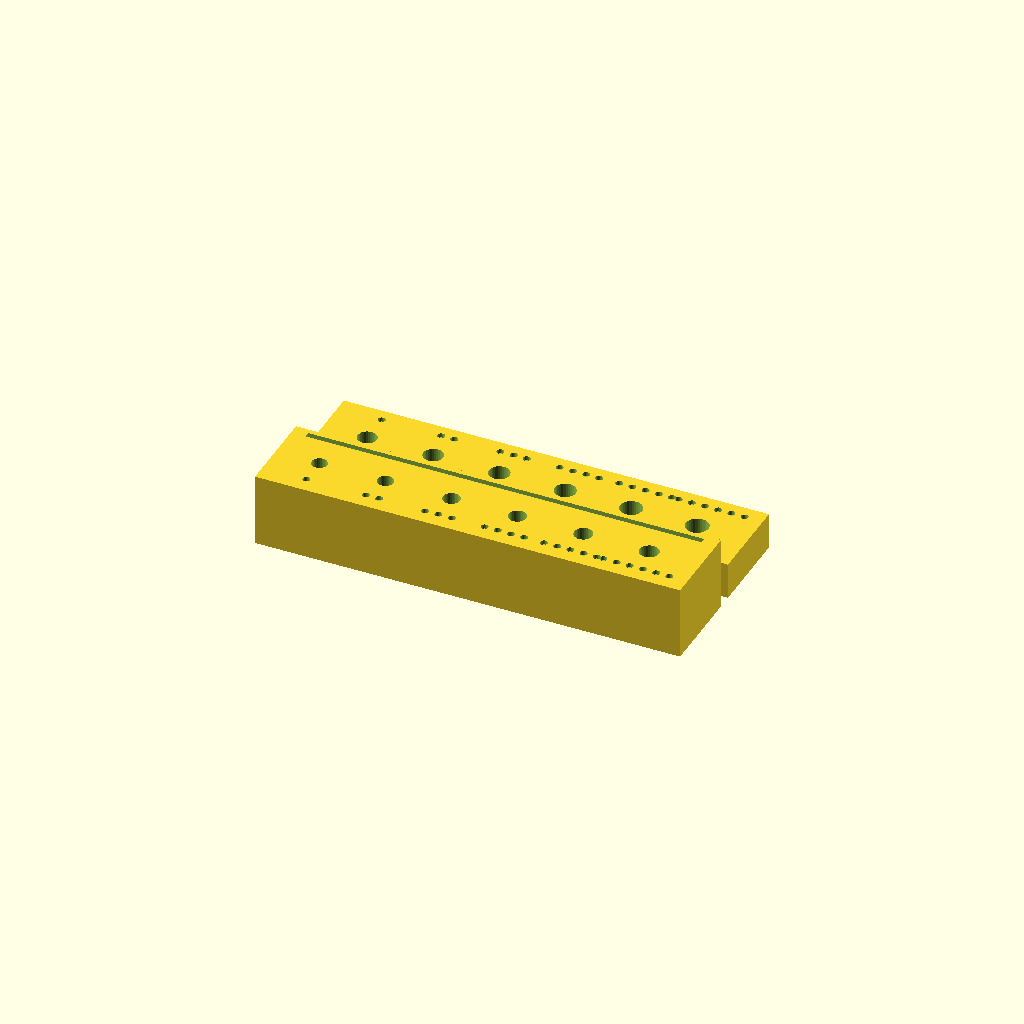
Cell 1 — every parameter at its default value.
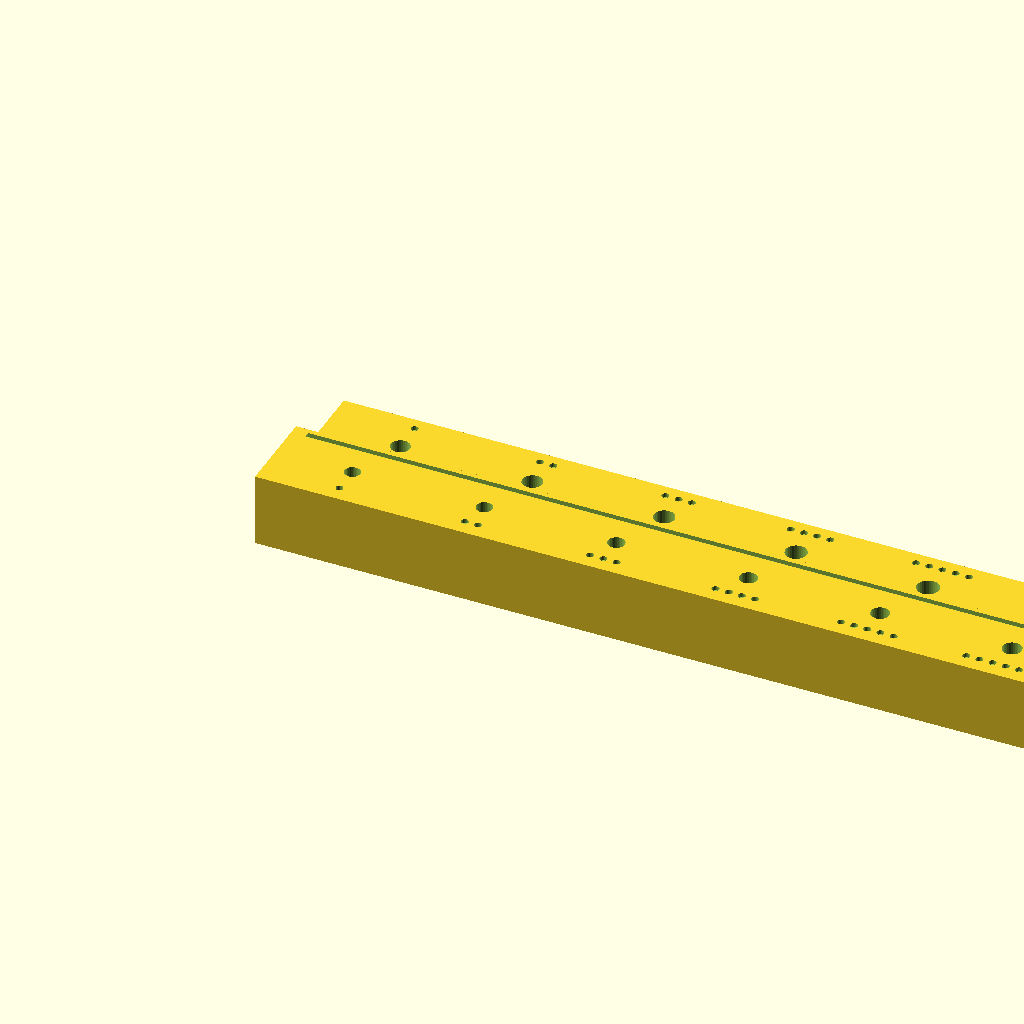
Cell 2: P = 18 (everything else at default).
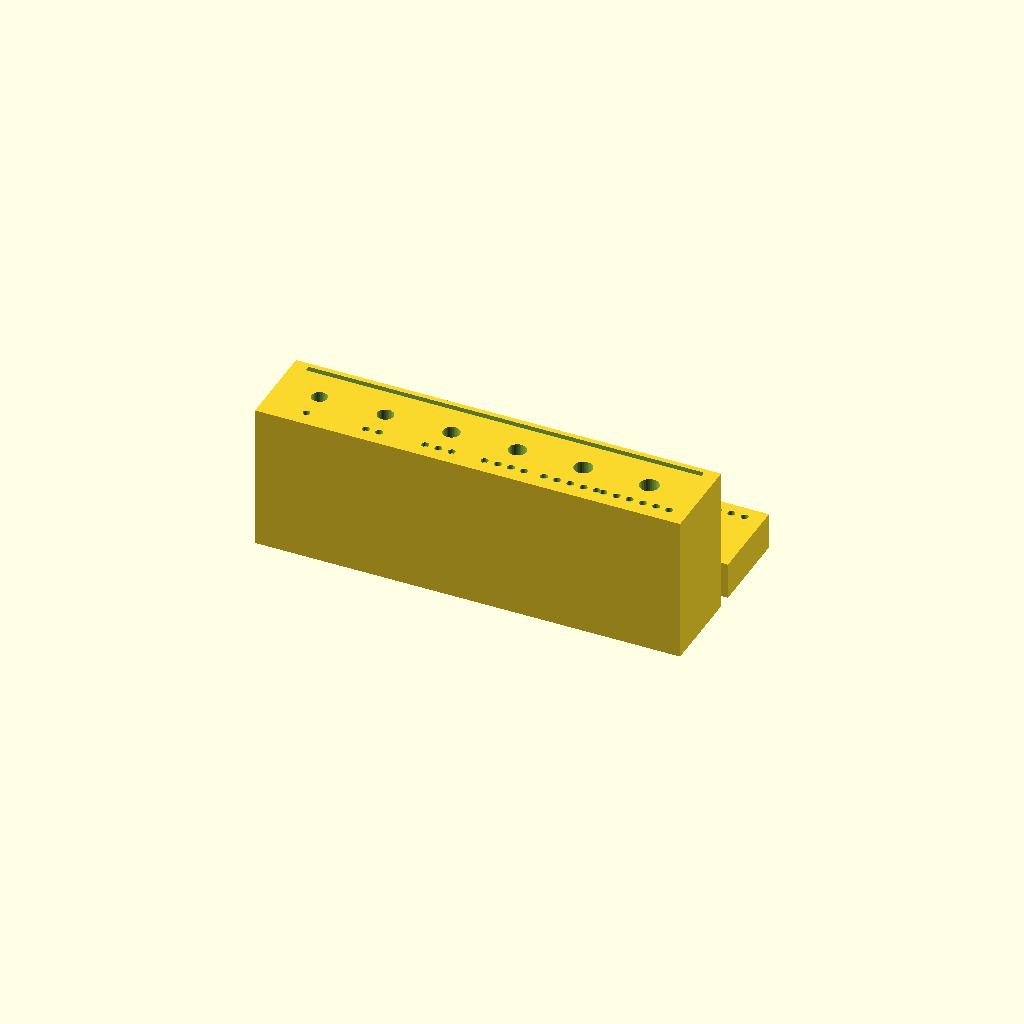
Cell 3 — T_TAP set to 20, the other parameters unchanged.
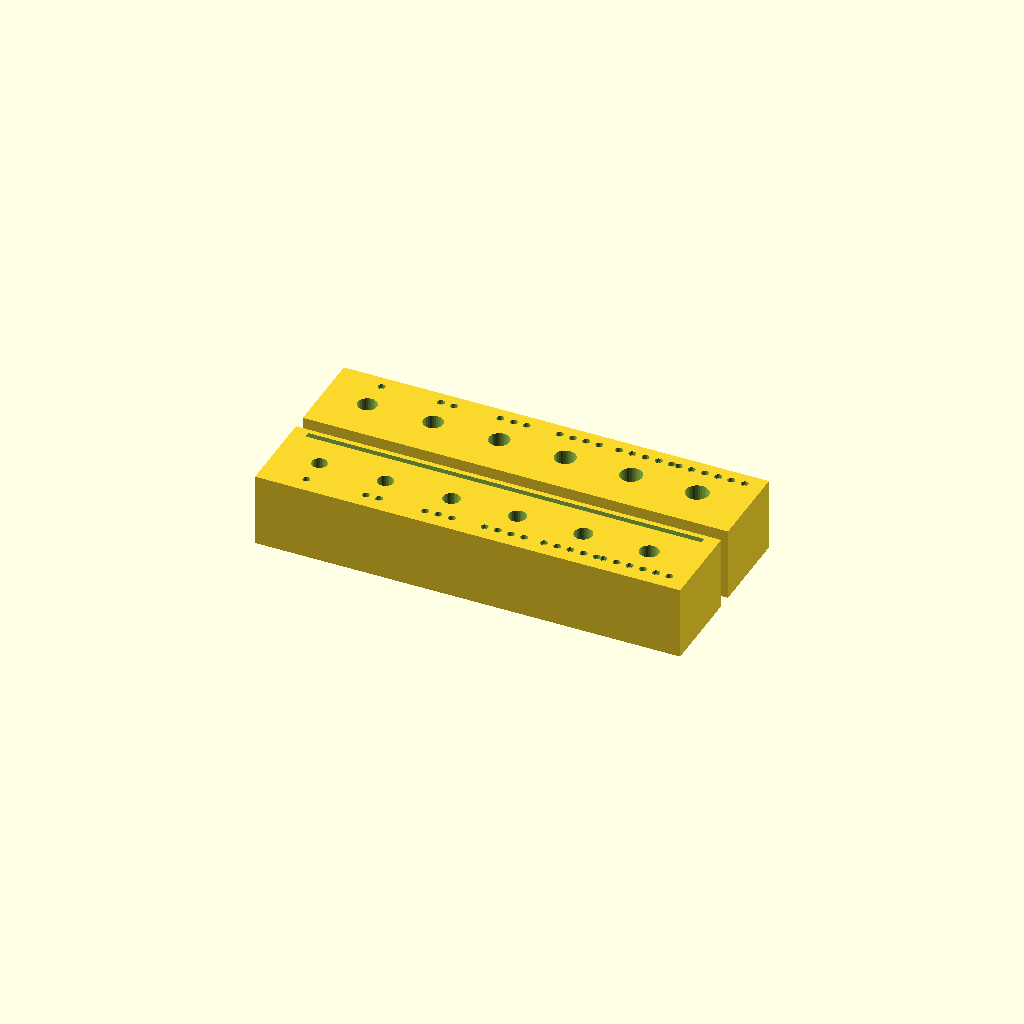
Cell 4 — T_CLR set to 10, the other parameters unchanged.
One fixed orthographic camera (rotation 55°, 0°, 25°; colour scheme Cornfield) for every cell.
The OpenSCAD source (cad/screw_coupon.scad):
// Screw tolerance coupon for M2.5x12 DIN 912 in PLA (glass.scad uses S_TAP=2.4, S_CLR=2.9).
// Two rows of holes, each labelled with its diameter in 1/10 mm:
//   TAP row (8 mm deep, blind, like the hinge bottom knuckle and lid bosses):
//     the screw must cut its own thread. Pick the LARGEST hole that still holds firmly.
//   CLR row (through, 5 mm thick, like the lid holes and temple knuckle):
//     the screw must pass and turn freely. Pick the SMALLEST hole that slides without forcing.
// Print flat, no supports, same profile as the glasses (0.2 mm, 3 walls).
$fn = 32;
TAP = [2.1, 2.2, 2.3, 2.4, 2.5, 2.6];
CLR = [2.6, 2.7, 2.8, 2.9, 3.0, 3.1];
P = 9;          // pitch between holes
T_TAP = 10;     // block height for tapped holes (8 mm hole depth + 2 mm floor)
T_CLR = 5;      // plate thickness for clearance holes

// pips instead of text (headless OpenSCAD has no fonts): n dots = position from the left, 1..6
module pips(n, x, y, z) for (k = [0:n-1]) translate([x - (n-1)*0.9 + 1.8*k, y, z]) cylinder(d=1, h=1);

difference() {
  union() {
    translate([0, 0, 0]) cube([P * len(TAP) + 4, 12, T_TAP]);      // tap block
    translate([0, 14, 0]) cube([P * len(CLR) + 4, 12, T_CLR]);     // clearance plate
  }
  for (i = [0:len(TAP) - 1]) translate([4 + P * i + P / 2 - 2.5, 6, T_TAP - 8]) cylinder(d=TAP[i], h=9);
  for (i = [0:len(CLR) - 1]) translate([4 + P * i + P / 2 - 2.5, 20, -1]) cylinder(d=CLR[i], h=T_CLR + 2);
  // pips: dots count = position from the left (1..6); hole diameters grow left to right
  for (i = [0:len(TAP) - 1]) pips(i + 1, 4 + P * i + P / 2 - 2.5, 2.2, T_TAP - 0.6);
  for (i = [0:len(CLR) - 1]) pips(i + 1, 4 + P * i + P / 2 - 2.5, 24.2, T_CLR - 0.6);
  // one long groove marks the TAP block (blind holes), so the two rows cannot be confused
  translate([2, 10.5, T_TAP - 0.6]) cube([P * len(TAP), 0.8, 1]);
}
Parameter table extracted from the source (name, type, default, range or options):
P: number, default 9
T_TAP: number, default 10
T_CLR: number, default 5
